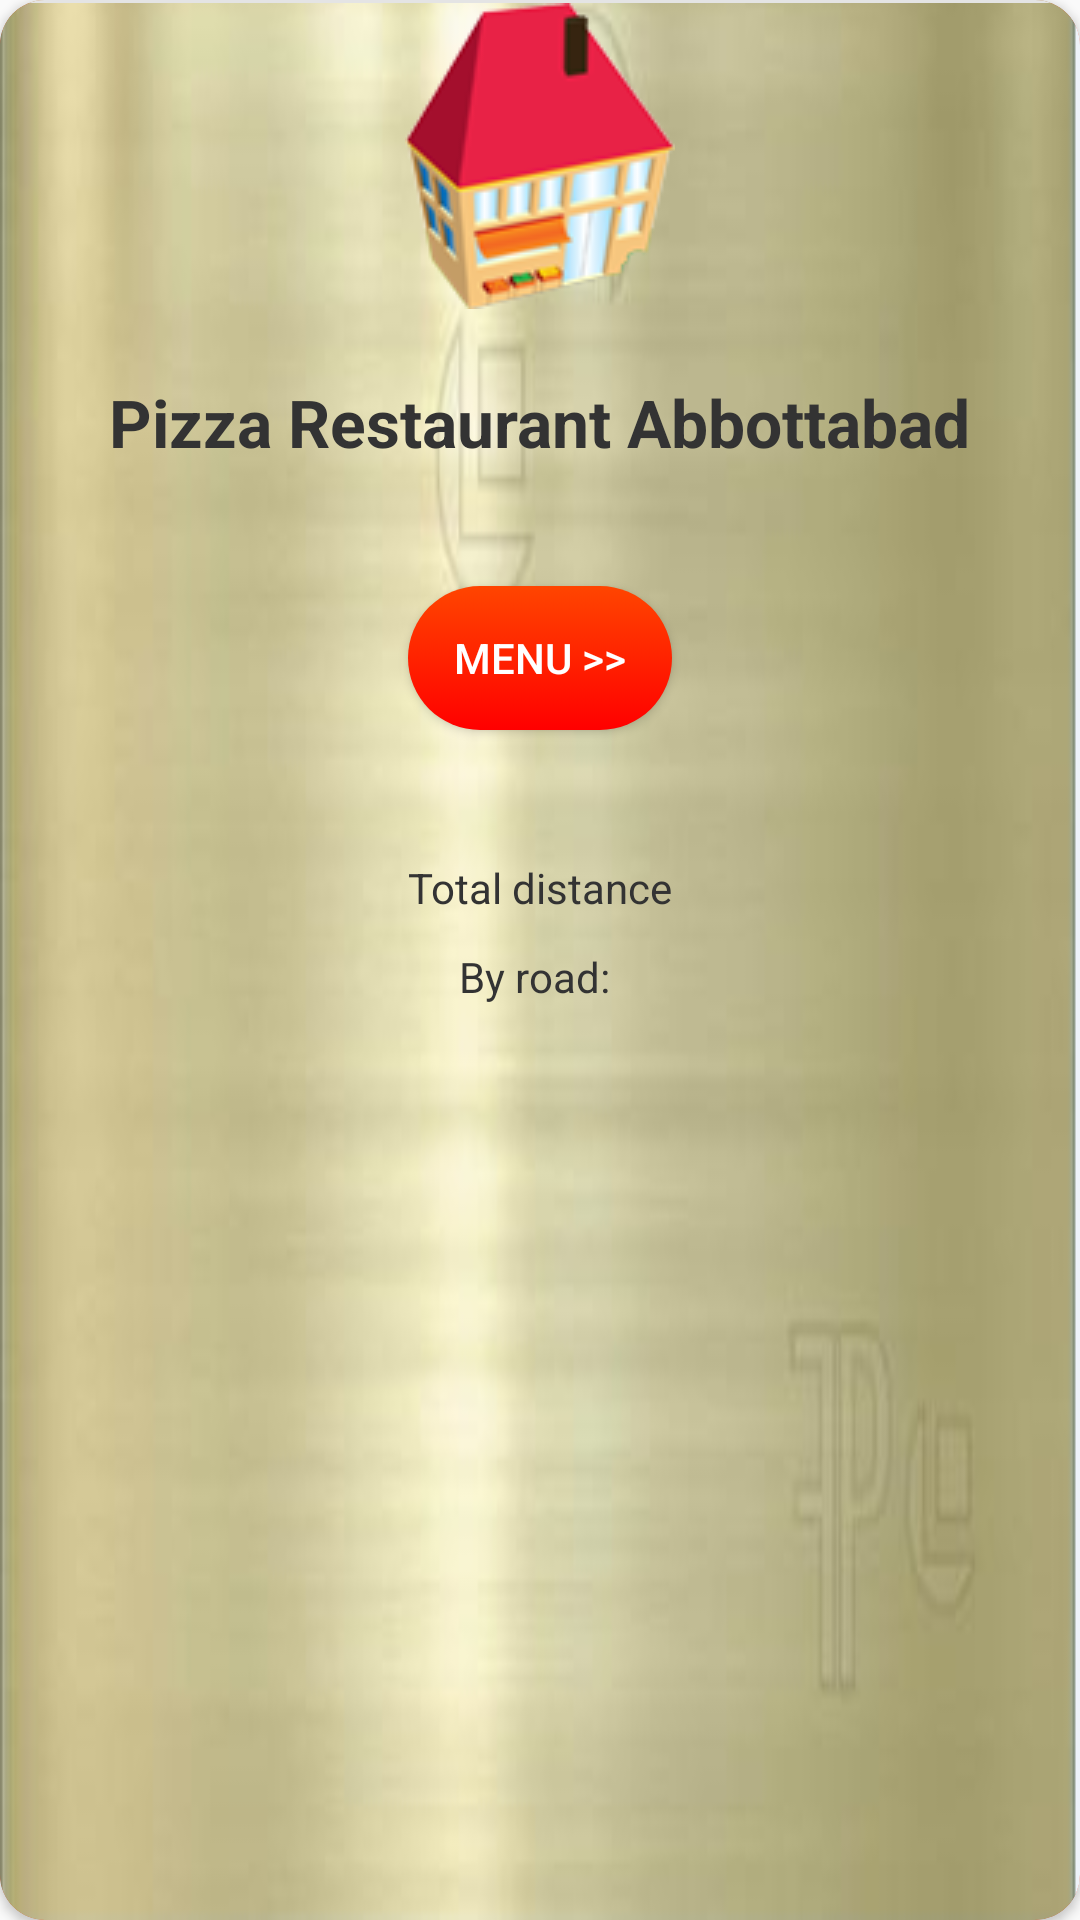

This screen was rendered from an Android layout file. Write that file and the resources it references.
<!-- AndroidManifest.xml: application theme AppTheme -->
<!-- res/layout/restro_list_card_new.xml -->
<?xml version="1.0" encoding="utf-8"?>
<android.support.v7.widget.CardView
        xmlns:android="http://schemas.android.com/apk/res/android"

        xmlns:app="http://schemas.android.com/tools"
        xmlns:card_view="http://schemas.android.com/apk/res-auto"
        android:layout_width="match_parent"
        android:layout_height="wrap_content"
        card_view:cardCornerRadius="15dp"
        android:layout_margin="5dp"
        android:backgroundTint="#ff2e06"
        android:padding="0dp">
        <LinearLayout
            android:layout_width="match_parent"
            android:layout_height="match_parent"
            android:orientation="vertical"
            android:background="@drawable/ui">

            <LinearLayout
                android:orientation="horizontal"
                android:layout_width="match_parent"
                android:layout_height="1dp"
                android:background="#e4e4e4" />

            <ImageButton
                android:layout_width="wrap_content"
                android:layout_height="wrap_content"
                android:id="@+id/restro_logo"
                android:layout_gravity="center_horizontal"
                android:backgroundTintMode="screen"
                android:background="@drawable/restrobnew2" />

            <LinearLayout
                android:layout_width="match_parent"
                android:layout_height="170dp"
                android:orientation="horizontal"
                android:layout_marginTop="8dp">
                <LinearLayout
                    android:layout_width="match_parent"
                    android:layout_height="match_parent"
                    android:orientation="vertical"
                    android:padding="15dp"
                    android:layout_gravity="center">

                    <TextView
                        android:layout_width="wrap_content"
                        android:layout_height="wrap_content"
                        android:textAppearance="?android:attr/textAppearanceLarge"
                        android:text="Pizza Restaurant Abbottabad"
                        android:id="@+id/restroname"
                        android:textColor="#333"
                        android:textStyle="bold"
                        android:layout_gravity="center" />

                    <LinearLayout
                        android:orientation="vertical"
                        android:layout_width="match_parent"
                        android:layout_height="match_parent"
                        android:gravity="center">

                        <LinearLayout
                            android:orientation="vertical"
                            android:layout_width="match_parent"
                            android:layout_height="match_parent"
                            android:paddingLeft="16dp"
                            android:paddingRight="16dp">

                            <Button
                                android:layout_width="wrap_content"
                                android:layout_height="wrap_content"
                                android:text="Menu >>"
                                android:id="@+id/mnu_btn"
                                android:background="@drawable/signup_btn"
                                android:textColor="#ffffff"
                                android:layout_gravity="center_horizontal"
                                android:layout_marginTop="40dp" />
                        </LinearLayout>

                    </LinearLayout>

                </LinearLayout>

            </LinearLayout>

            <LinearLayout
                android:layout_width="match_parent"
                android:layout_height="30dp"
                android:orientation="horizontal"
                android:weightSum="2"
                android:layout_gravity="center"
                android:gravity="center">


                <TextView
                    android:layout_width="wrap_content"
                    android:layout_height="wrap_content"
                    android:text="Total distance"
                    android:id="@+id/retro_list_distance"
                    android:textColor="#333333" />
            </LinearLayout>

            <LinearLayout
                android:orientation="horizontal"
                android:layout_width="match_parent"
                android:layout_height="wrap_content"
                android:gravity="center"
                android:paddingLeft="15dp"
                android:paddingRight="15dp">

                <LinearLayout
                    android:orientation="horizontal"
                    android:layout_width="wrap_content"
                    android:layout_height="match_parent"

                    android:gravity="center"
                    android:padding="5dp">

                    <TextView
                        android:layout_width="wrap_content"
                        android:layout_height="wrap_content"
                        android:text="By road: "
                        android:id="@+id/list_byroad1"
                        android:textColor="#333333" />
                </LinearLayout>

            </LinearLayout>

            <LinearLayout
                android:layout_width="match_parent"
                android:layout_height="wrap_content"
                android:orientation="horizontal"
                android:weightSum="2"
                android:layout_gravity="center"
                android:gravity="center|right"
                android:padding="15dp"
                android:id="@+id/snackbarliner">

            </LinearLayout>


        </LinearLayout>
    </android.support.v7.widget.CardView>
<!-- resources referenced by this layout -->
<resources>
  <!-- drawable restrobnew2: png bitmap (drawable, 29202 bytes) -->
  <!-- drawable signup_btn (drawable) -->
  <?xml version="1.0" encoding="utf-8"?>
  <selector xmlns:android="http://schemas.android.com/apk/res/android">
  
  <item android:state_pressed="true">
   <shape>
       <gradient android:endColor="@color/Red" android:centerColor="@color/IndianRed"
            android:startColor="@color/IndianRed"></gradient>
       <stroke android:color="@color/White" android:width="1dp"></stroke>
       <corners android:radius="36dp"></corners>
  
  
   </shape>
  
  
  </item>
      <item >
          <shape>
              <gradient android:startColor="@color/Red"
                  android:endColor="@color/OrangeRed" android:angle="90"></gradient>
              <corners android:radius="36dp"> </corners>
  
          </shape>
  
  
      </item>
  
  </selector>
  <!-- drawable ui: png bitmap (drawable, 86011 bytes) -->
  <style name="AppTheme" parent="Theme.AppCompat.Light.NoActionBar">
          
  
          <item name="colorAccent">#FFFF018C</item>
          <item name="colorPrimary">#ffa50a</item>
  
  
      </style>
  <color name="Red">#FF0000</color>
  <color name="IndianRed">#CD5C5C</color>
  <color name="White">#FFFFFF</color>
  <color name="OrangeRed">#FF4500</color>
</resources>
